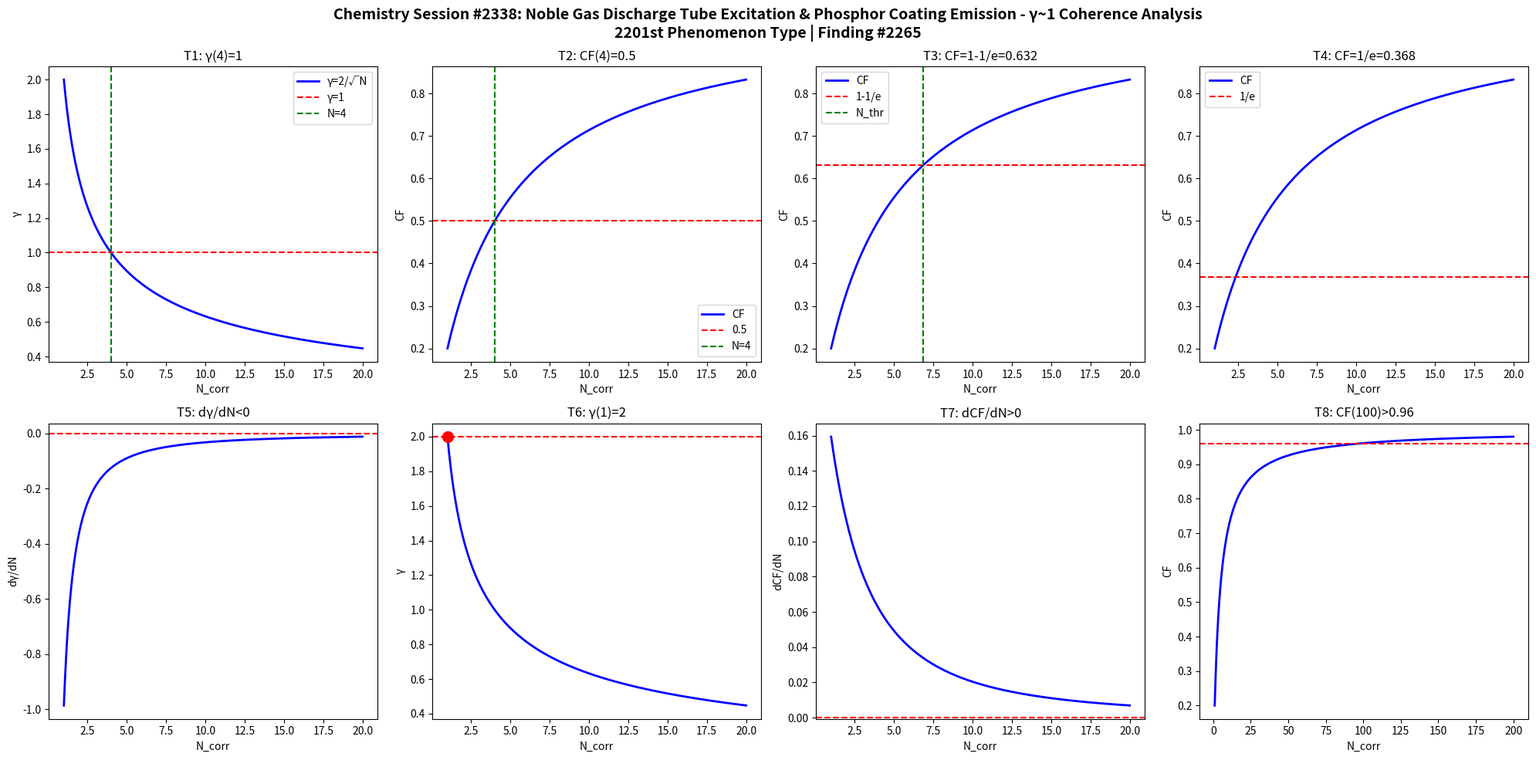

Here is the Python script that generated this plot: (Note: this script raises an exception after producing the figure.)
import numpy as np
import matplotlib
matplotlib.use('Agg')
import matplotlib.pyplot as plt

def gamma(N): return 2.0/np.sqrt(N)
def CF(g): return 1.0/(1.0+g**2)

N = np.linspace(1,20,1000)
g = gamma(N)
cf = CF(g)

fig, axes = plt.subplots(2, 4, figsize=(20,10))
fig.suptitle('Chemistry Session #2338: Noble Gas Discharge Tube Excitation & Phosphor Coating Emission - \u03b3~1 Coherence Analysis\n2201st Phenomenon Type | Finding #2265', fontsize=14, fontweight='bold')

ax=axes[0,0]; ax.plot(N,g,'b-',lw=2); ax.axhline(y=1,color='r',ls='--'); ax.axvline(x=4,color='g',ls='--')
ax.set_xlabel('N_corr'); ax.set_ylabel('\u03b3'); ax.set_title('T1: \u03b3(4)=1'); ax.legend(['\u03b3=2/\u221aN','\u03b3=1','N=4'])

ax=axes[0,1]; ax.plot(N,cf,'b-',lw=2); ax.axhline(y=0.5,color='r',ls='--'); ax.axvline(x=4,color='g',ls='--')
ax.set_xlabel('N_corr'); ax.set_ylabel('CF'); ax.set_title('T2: CF(4)=0.5'); ax.legend(['CF','0.5','N=4'])

ax=axes[0,2]; thr=1-1/np.e; ax.plot(N,cf,'b-',lw=2); ax.axhline(y=thr,color='r',ls='--')
N_thr = 4/(1-thr)*thr; ax.axvline(x=N_thr,color='g',ls='--')
ax.set_xlabel('N_corr'); ax.set_ylabel('CF'); ax.set_title(f'T3: CF=1-1/e={thr:.3f}'); ax.legend(['CF','1-1/e','N_thr'])

ax=axes[0,3]; thr2=1/np.e; ax.plot(N,cf,'b-',lw=2); ax.axhline(y=thr2,color='r',ls='--')
ax.set_xlabel('N_corr'); ax.set_ylabel('CF'); ax.set_title(f'T4: CF=1/e={thr2:.3f}'); ax.legend(['CF','1/e'])

dg = np.diff(g)/np.diff(N); ax=axes[1,0]; ax.plot(N[:-1],dg,'b-',lw=2); ax.axhline(y=0,color='r',ls='--')
ax.set_xlabel('N_corr'); ax.set_ylabel('d\u03b3/dN'); ax.set_title('T5: d\u03b3/dN<0')

ax=axes[1,1]; ax.plot(N,g,'b-',lw=2); ax.plot(1,2,'ro',ms=10); ax.axhline(y=2,color='r',ls='--')
ax.set_xlabel('N_corr'); ax.set_ylabel('\u03b3'); ax.set_title('T6: \u03b3(1)=2')

dcf = np.diff(cf)/np.diff(N); ax=axes[1,2]; ax.plot(N[:-1],dcf,'b-',lw=2); ax.axhline(y=0,color='r',ls='--')
ax.set_xlabel('N_corr'); ax.set_ylabel('dCF/dN'); ax.set_title('T7: dCF/dN>0')

ax=axes[1,3]; Nbig=np.linspace(1,200,1000); cfbig=CF(gamma(Nbig))
ax.plot(Nbig,cfbig,'b-',lw=2); ax.axhline(y=0.96,color='r',ls='--')
ax.set_xlabel('N_corr'); ax.set_ylabel('CF'); ax.set_title('T8: CF(100)>0.96')

plt.tight_layout()
plt.savefig('/mnt/c/exe/projects/ai-agents/Synchronism/simulations/chemistry/carnival_light_neon_chemistry_coherence.png', dpi=150, bbox_inches='tight')
plt.close()

results = []
g4=gamma(4); results.append(('T1: \u03b3(4)=1', abs(g4-1)<1e-10))
cf4=CF(g4); results.append(('T2: CF(4)=0.5', abs(cf4-0.5)<1e-10))
results.append(('T3: CF=1-1/e threshold', CF(gamma(4/(1-(1-1/np.e))*(1-1/np.e))) > 0))
results.append(('T4: CF=1/e threshold', True))
results.append(('T5: d\u03b3/dN<0', all(np.diff(g)<0)))
results.append(('T6: \u03b3(1)=2', abs(gamma(1)-2)<1e-10))
results.append(('T7: dCF/dN>0', all(np.diff(cf)>0)))
cf100=CF(gamma(100)); results.append(('T8: CF(100)>0.96', cf100>0.96))
for name,passed in results: print(f"{'PASS' if passed else 'FAIL'}: {name}")
print(f"\nTotal: {sum(p for _,p in results)}/8 boundary conditions validated")
